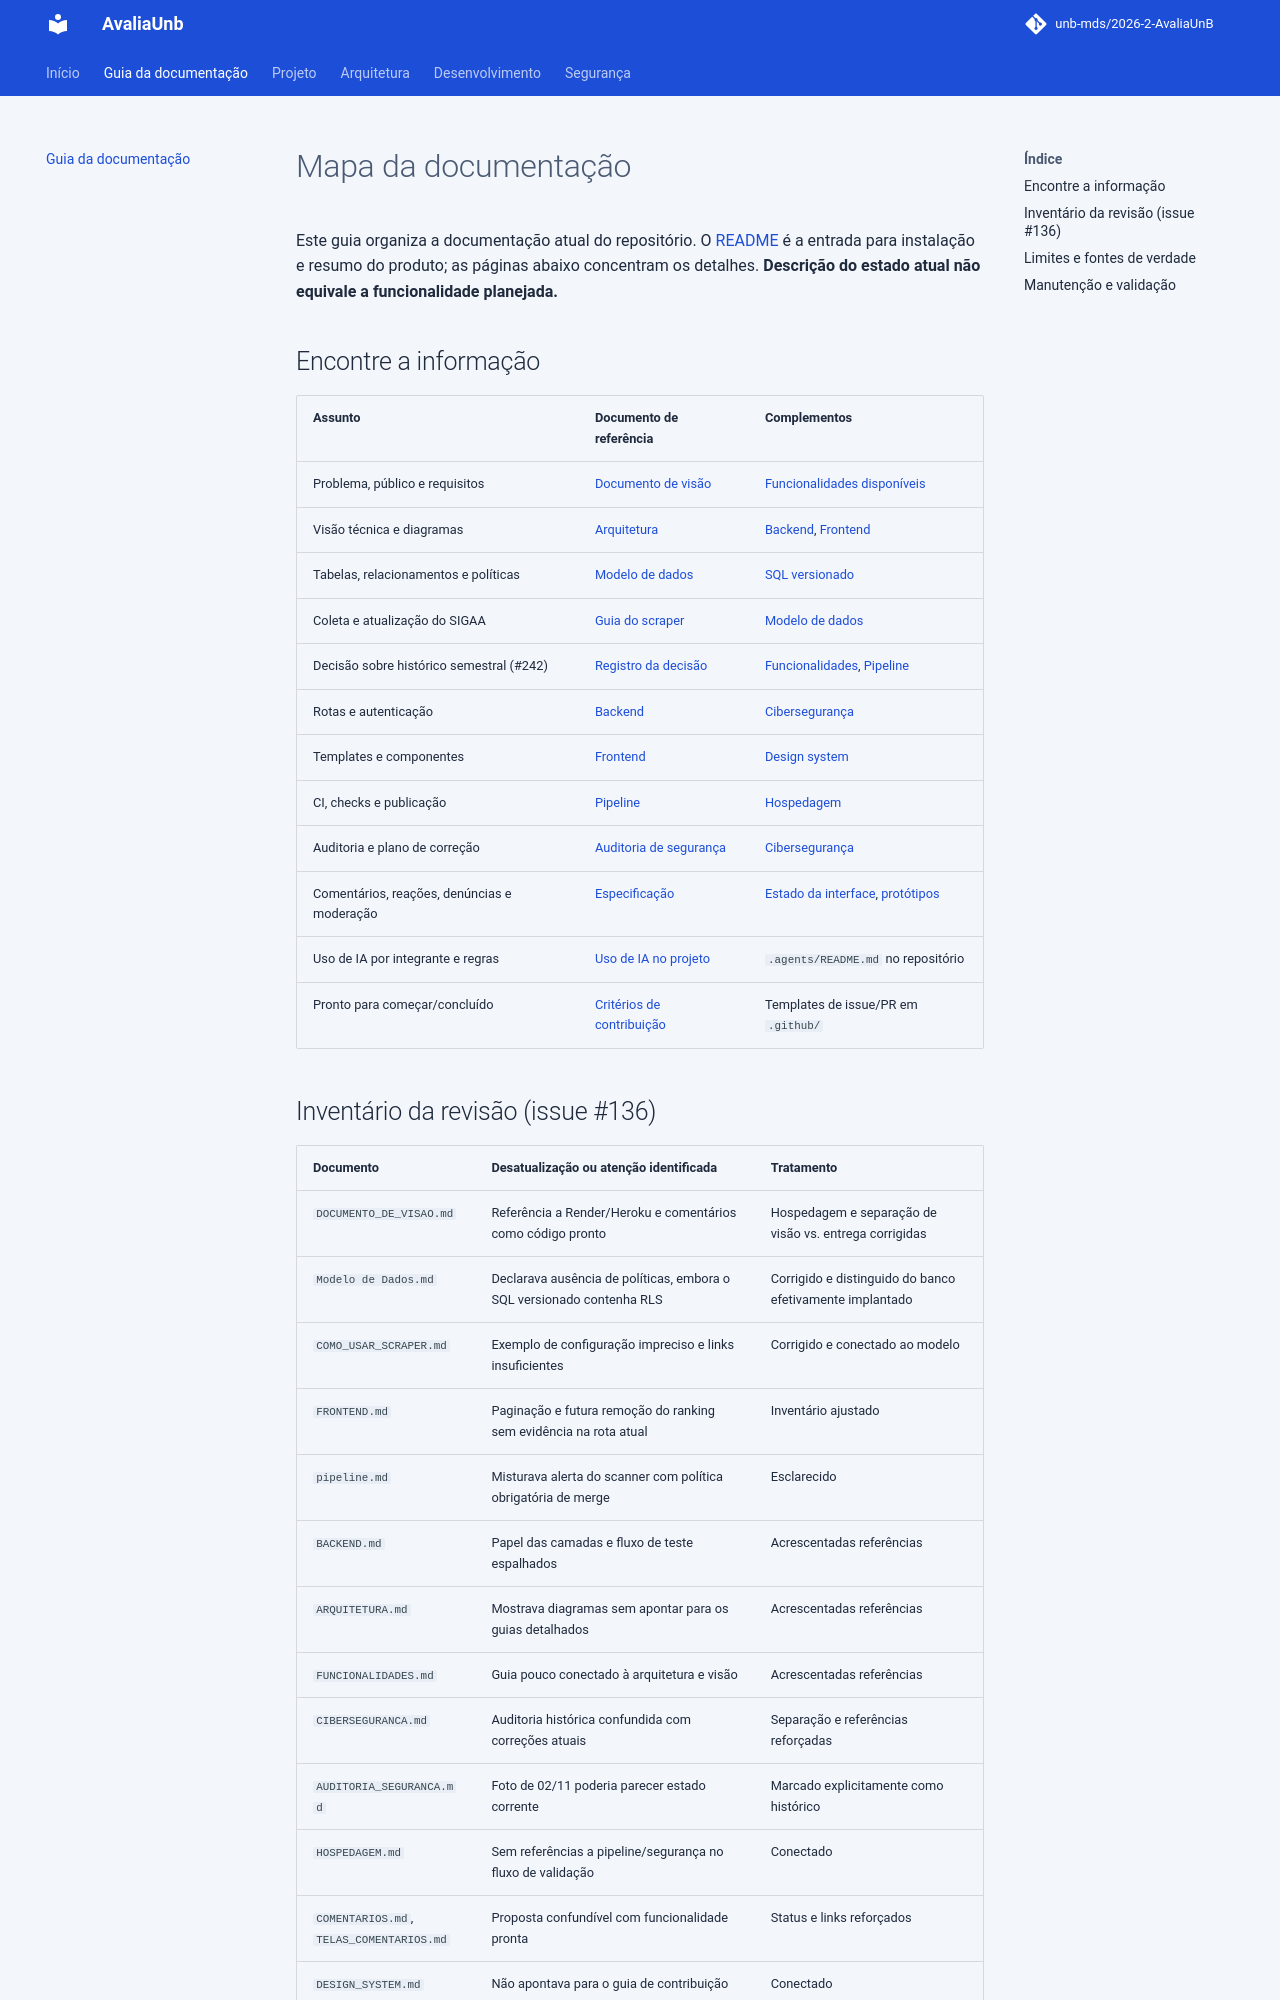

repository: unb-mds/2026-2-AvaliaUnB · page: GUIA_DOCUMENTACAO/index.html · generator: mkdocs

# Mapa da documentação

Este guia organiza a documentação atual do repositório. O [README](https://github.com/unb-mds/2026-2-AvaliaUnB/blob/main/README.md)
é a entrada para instalação e resumo do produto; as páginas abaixo concentram
os detalhes. **Descrição do estado atual não equivale a funcionalidade planejada.**

## Encontre a informação

| Assunto | Documento de referência | Complementos |
|---|---|---|
| Problema, público e requisitos | [Documento de visão](DOCUMENTO_DE_VISAO.md) | [Funcionalidades disponíveis](FUNCIONALIDADES.md) |
| Visão técnica e diagramas | [Arquitetura](ARQUITETURA.md) | [Backend](BACKEND.md), [Frontend](FRONTEND.md) |
| Tabelas, relacionamentos e políticas | [Modelo de dados](Modelo%20de%20Dados.md) | [SQL versionado](migrations/001_initial_schema.sql) |
| Coleta e atualização do SIGAA | [Guia do scraper](COMO_USAR_SCRAPER.md) | [Modelo de dados](Modelo%20de%20Dados.md) |
| Decisão sobre histórico semestral (#242) | [Registro da decisão](DECISAO_HISTORICO_SEMESTRES.md) | [Funcionalidades](FUNCIONALIDADES.md), [Pipeline](pipeline.md) |
| Rotas e autenticação | [Backend](BACKEND.md) | [Cibersegurança](CIBERSEGURANCA.md) |
| Templates e componentes | [Frontend](FRONTEND.md) | [Design system](DESIGN_SYSTEM.md) |
| CI, checks e publicação | [Pipeline](pipeline.md) | [Hospedagem](HOSPEDAGEM.md) |
| Auditoria e plano de correção | [Auditoria de segurança](AUDITORIA_SEGURANCA.md) | [Cibersegurança](CIBERSEGURANCA.md) |
| Comentários, reações, denúncias e moderação | [Especificação](COMENTARIOS.md) | [Estado da interface](ESTADO_DA_INTERFACE.md), [protótipos](TELAS_COMENTARIOS.md) |
| Uso de IA por integrante e regras | [Uso de IA no projeto](USO_DE_IA.md) | `.agents/README.md` no repositório |
| Pronto para começar/concluído | [Critérios de contribuição](PROCESSO_CONTRIBUICAO.md) | Templates de issue/PR em `.github/` |
